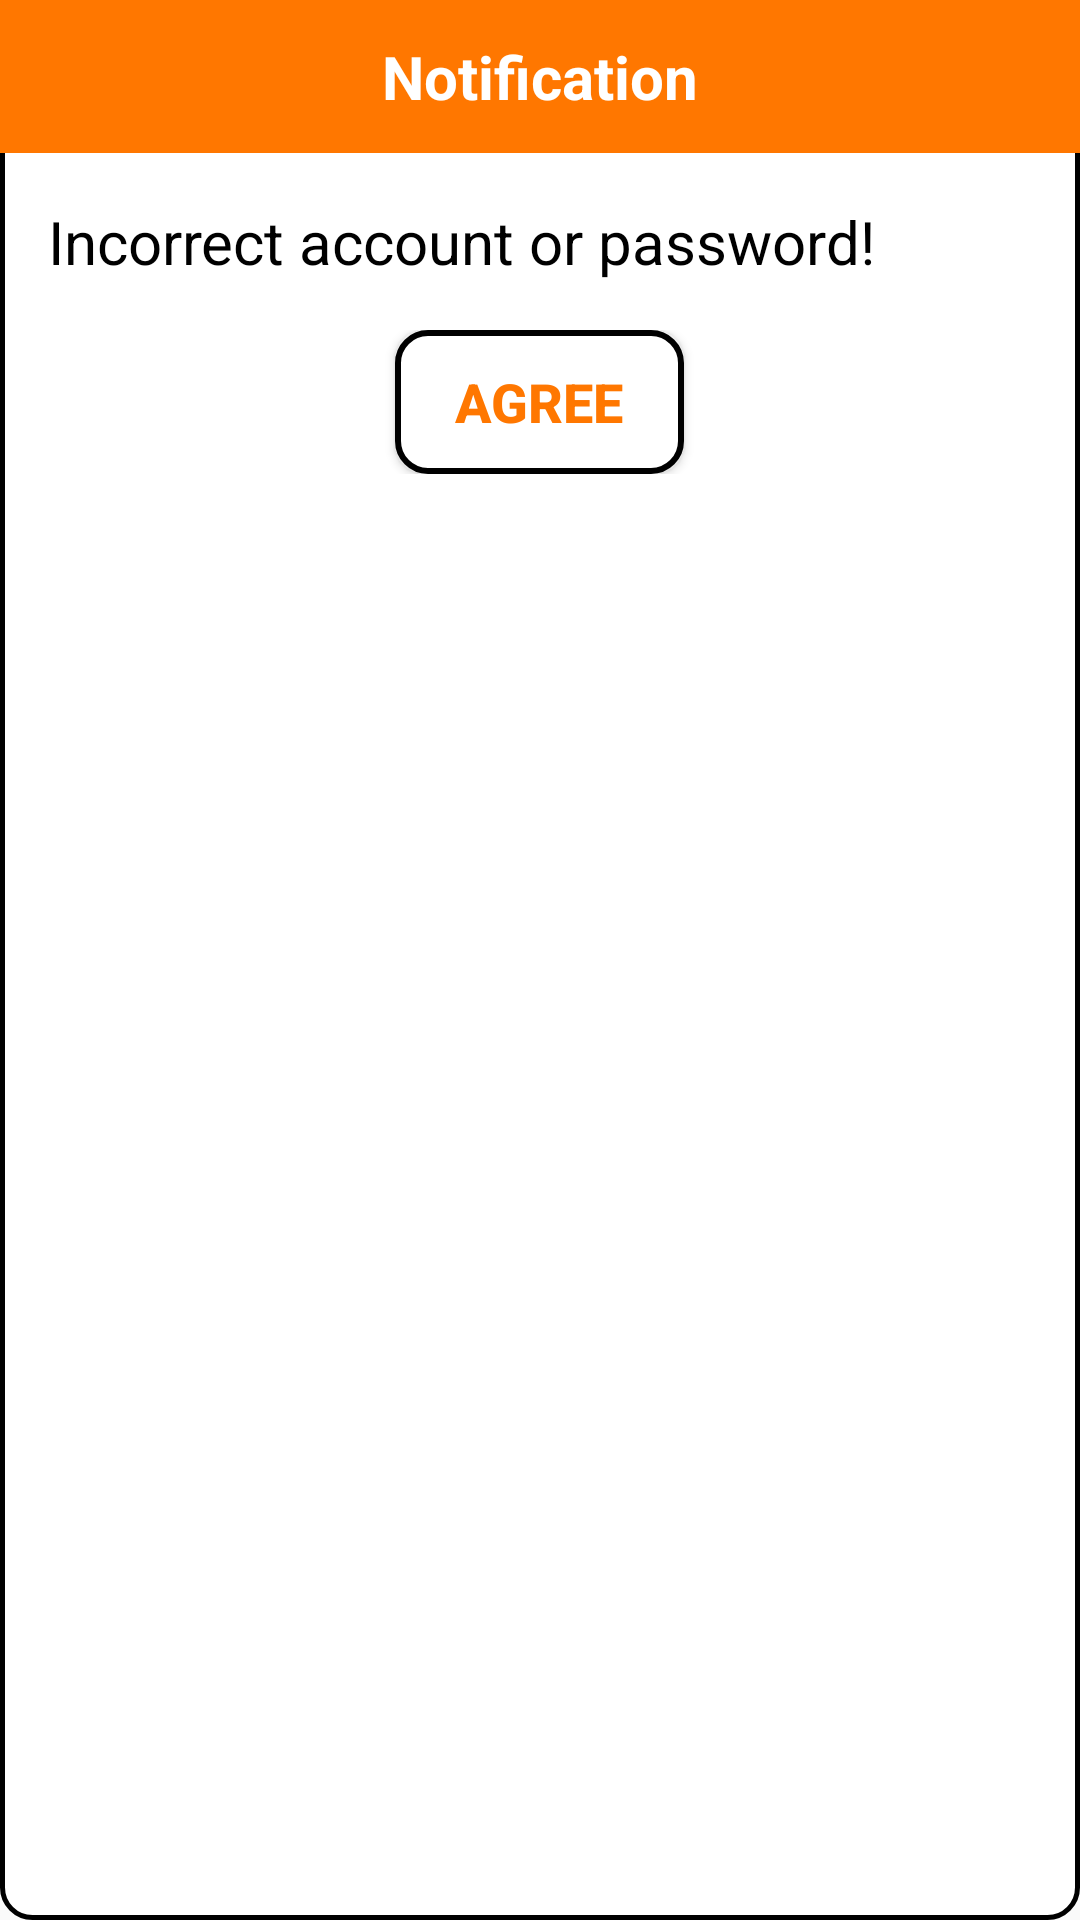

Here is an Android app screen rendered from its layout file. Give the layout XML and the strings, colors and styles it references.
<!-- AndroidManifest.xml: application theme Theme.AppCompat.Light.NoActionBar -->
<!-- res/layout/layout_dialog_message.xml -->
<?xml version="1.0" encoding="utf-8"?>
<LinearLayout xmlns:android="http://schemas.android.com/apk/res/android"
    android:layout_width="match_parent"
    android:layout_height="wrap_content"
    android:layout_margin="16dp"
    android:background="@drawable/input_login"
    android:orientation="vertical">

    <TextView
        android:layout_width="match_parent"
        android:layout_height="wrap_content"
        android:background="@color/orange"
        android:gravity="center"
        android:padding="12dp"
        android:text="Notification"
        android:textColor="@color/white"
        android:textSize="20sp"
        android:textStyle="bold" />

    <LinearLayout
        android:layout_width="match_parent"
        android:layout_height="wrap_content"
        android:orientation="vertical"
        android:padding="16dp">

        <TextView
            android:id="@+id/txtDialogContent"
            android:layout_width="match_parent"
            android:layout_height="wrap_content"
            android:text="Incorrect account or password!"
            android:textColor="@color/black"
            android:textSize="20sp" />

    </LinearLayout>


    <LinearLayout
        android:layout_width="match_parent"
        android:layout_height="wrap_content"
        android:layout_marginBottom="10dp"
        android:orientation="vertical">

        <Button
            android:id="@+id/btnDialogOke"
            android:layout_width="wrap_content"
            android:layout_height="wrap_content"
            android:layout_gravity="center"
            android:background="@drawable/input_button"
            android:paddingStart="20sp"
            android:paddingTop="10sp"
            android:paddingEnd="20sp"
            android:paddingBottom="10sp"
            android:text="Agree"
            android:textColor="@color/orange"
            android:textSize="18sp"
            android:textStyle="bold" />

    </LinearLayout>

</LinearLayout>
<!-- resources referenced by this layout -->
<resources>
  <color name="black">#FF000000</color>
  <color name="orange">#FF7700</color>
  <color name="white">#FFFFFFFF</color>
  <!-- drawable input_button (drawable) -->
  <?xml version="1.0" encoding="utf-8"?>
  <shape xmlns:android="http://schemas.android.com/apk/res/android"
      android:shape="rectangle">
      <solid android:color="#fff"></solid>
      <stroke
          android:color="@color/black"
          android:width="2dp">
  
      </stroke>
      <corners android:radius="10dp">
  
      </corners>
  </shape>
  <!-- drawable input_login (drawable) -->
  <?xml version="1.0" encoding="utf-8"?>
  <shape xmlns:android="http://schemas.android.com/apk/res/android"
      android:shape="rectangle">
      <solid android:color="#fff"></solid>
      <stroke
          android:color="@color/black"
          android:width="1.5dp">
  
      </stroke>
      <corners android:radius="10dp">
  
      </corners>
  </shape>
</resources>
